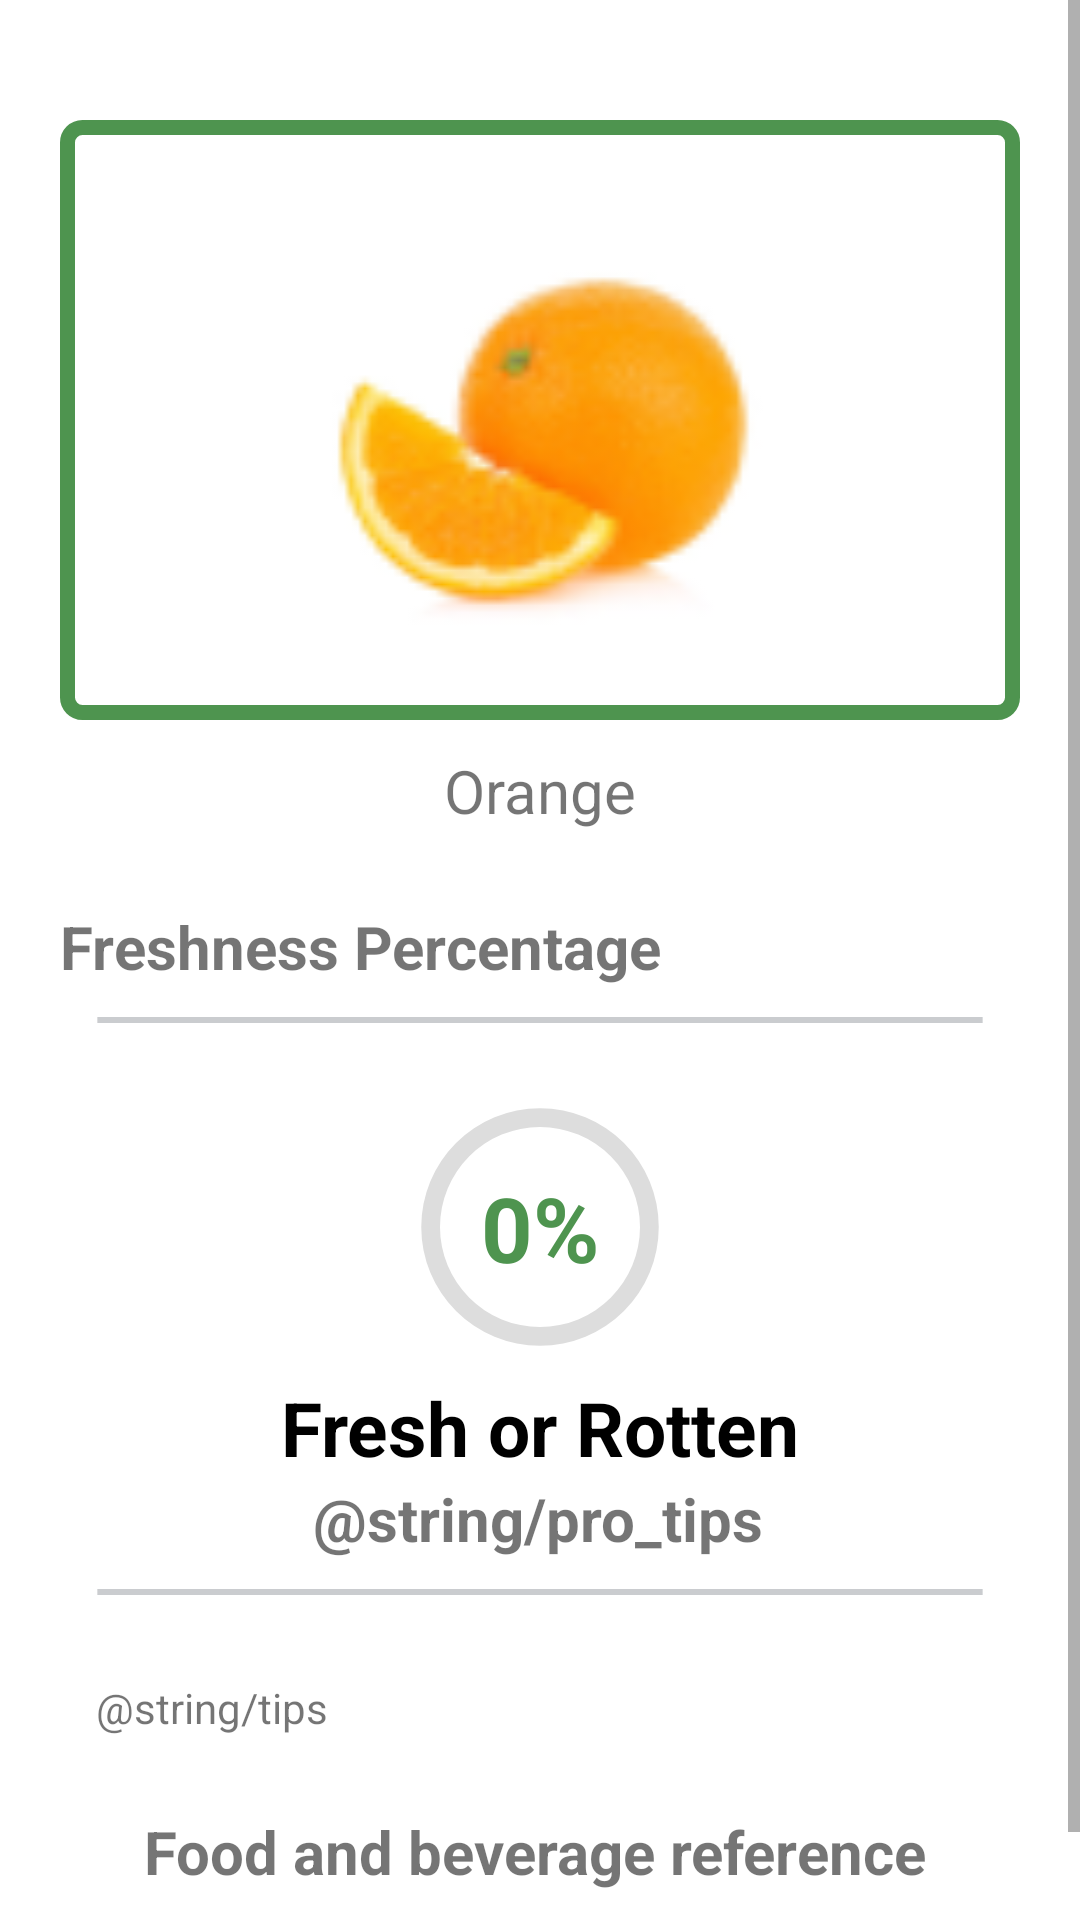

This screen was rendered from an Android layout file. Write that file and the resources it references.
<!-- AndroidManifest.xml: application theme Theme.AndroidFreshsnap -->
<!-- res/layout/fragment_detail_percent.xml -->
<?xml version="1.0" encoding="utf-8"?>
<ScrollView xmlns:android="http://schemas.android.com/apk/res/android"
    xmlns:app="http://schemas.android.com/apk/res-auto"
    xmlns:tools="http://schemas.android.com/tools"
    android:layout_width="match_parent"
    android:layout_height="match_parent">

    <androidx.constraintlayout.widget.ConstraintLayout
        android:layout_width="match_parent"
        android:layout_height="wrap_content"
        tools:context=".ui.DetailPercentFragment">

        <ImageView
            android:id="@+id/imageView"
            android:layout_width="320dp"
            android:layout_height="200dp"
            android:layout_marginTop="40dp"
            android:src="@drawable/orange_fruit"
            android:background="@drawable/corners_outline_detail"
            android:layout_marginStart="8dp"
            android:layout_marginEnd="8dp"
            android:padding="16dp"
            app:layout_constraintStart_toStartOf="parent"
            app:layout_constraintEnd_toEndOf="parent"
            app:layout_constraintTop_toTopOf="parent"/>

        <TextView
            android:id="@+id/tv_type"
            android:layout_width="wrap_content"
            android:layout_height="wrap_content"
            android:layout_marginTop="10dp"
            android:text="@string/orange"
            android:textSize="20sp"
            app:layout_constraintStart_toStartOf="@id/imageView"
            app:layout_constraintEnd_toEndOf="@id/imageView"
            app:layout_constraintTop_toBottomOf="@id/imageView"/>

        <TextView
            android:id="@+id/percent"
            android:layout_width="wrap_content"
            android:layout_height="wrap_content"
            android:text="@string/percentage"
            android:layout_marginTop="25dp"
            android:textSize="20sp"
            android:textStyle="bold"
            app:layout_constraintStart_toStartOf="@+id/imageView"
            app:layout_constraintTop_toBottomOf="@id/tv_type"/>

        <View
            android:id="@+id/vector_3"
            android:layout_width="0dp"
            android:layout_height="20dp"
            android:layout_marginStart="32dp"
            android:layout_marginEnd="32dp"
            android:layout_marginTop="10dp"
            android:layout_alignParentLeft="true"
            android:layout_alignParentRight="true"
            android:layout_alignParentTop="true"
            android:layout_alignParentBottom="true"
            android:background="@drawable/ic_separator"
            app:layout_constraintStart_toStartOf="parent"
            app:layout_constraintEnd_toEndOf="parent"
            app:layout_constraintTop_toBottomOf="@id/percent" />

        <ProgressBar
            android:id="@+id/progress_percentage"
            android:layout_width="100dp"
            android:layout_height="100dp"
            android:indeterminateOnly="false"
            android:progressDrawable="@drawable/circle"
            app:layout_constraintBottom_toTopOf="@id/result"
            app:layout_constraintEnd_toEndOf="parent"
            app:layout_constraintStart_toStartOf="parent"
            app:layout_constraintTop_toBottomOf="@id/vector_3"
            tools:progress="0" />

        <TextView
            android:id="@+id/textViewResult"
            android:layout_width="wrap_content"
            android:layout_height="wrap_content"
            android:text="0%"
            android:textColor="@color/green_primary"
            android:textSize="30sp"
            android:textStyle="bold"
            app:layout_constraintEnd_toEndOf="@id/progress_percentage"
            app:layout_constraintStart_toStartOf="@id/progress_percentage"
            app:layout_constraintTop_toTopOf="@+id/progress_percentage"
            app:layout_constraintBottom_toBottomOf="@id/progress_percentage" />

        <TextView
            android:id="@+id/result"
            android:layout_width="wrap_content"
            android:layout_height="wrap_content"
            android:layout_centerHorizontal="true"
            android:text="Fresh or Rotten"
            android:textColor="@color/black"
            android:textSize="25sp"
            android:textStyle="bold"
            app:layout_constraintBottom_toTopOf="@id/tips"
            app:layout_constraintEnd_toEndOf="parent"
            app:layout_constraintStart_toStartOf="parent"
            app:layout_constraintTop_toBottomOf="@+id/progress_percentage" />

        <TextView
            android:id="@+id/tips"
            android:layout_width="wrap_content"
            android:layout_height="wrap_content"
            android:text="@string/pro_tips"
            android:textSize="20sp"
            android:textStyle="bold"
            app:layout_constraintEnd_toEndOf="parent"
            app:layout_constraintHorizontal_bias="0.498"
            app:layout_constraintStart_toStartOf="parent"
            app:layout_constraintTop_toBottomOf="@id/result"
            tools:layout_editor_absoluteY="30dp" />

        <View
            android:id="@+id/vector_2"
            android:layout_width="0dp"
            android:layout_height="20dp"
            android:layout_marginStart="32dp"
            android:layout_marginEnd="32dp"
            android:layout_marginTop="10dp"
            android:layout_alignParentLeft="true"
            android:layout_alignParentRight="true"
            android:layout_alignParentTop="true"
            android:layout_alignParentBottom="true"
            android:background="@drawable/ic_separator"
            app:layout_constraintStart_toStartOf="parent"
            app:layout_constraintEnd_toEndOf="parent"
            app:layout_constraintTop_toBottomOf="@id/tips" />

        <TextView
            android:id="@+id/tv_tips"
            android:layout_width="wrap_content"
            android:layout_height="wrap_content"
            android:text="@string/tips"
            android:lineSpacingExtra="8dp"
            android:textSize="14sp"
            android:layout_marginTop="10dp"
            app:layout_constraintStart_toStartOf="@id/vector_2"
            app:layout_constraintTop_toBottomOf="@id/vector_2"/>

        <TextView
            android:id="@+id/recipe"
            android:layout_width="wrap_content"
            android:layout_height="wrap_content"
            android:text="@string/food_reference"
            android:layout_marginTop="25dp"
            android:layout_marginStart="16dp"
            android:textSize="20sp"
            android:textStyle="bold"
            app:layout_constraintStart_toStartOf="@+id/tv_tips"
            app:layout_constraintTop_toBottomOf="@id/tv_tips"/>

        <View
            android:id="@+id/vector_1"
            android:layout_width="0dp"
            android:layout_height="20dp"
            android:layout_marginStart="32dp"
            android:layout_marginEnd="32dp"
            android:layout_marginTop="10dp"
            android:layout_alignParentLeft="true"
            android:layout_alignParentRight="true"
            android:layout_alignParentTop="true"
            android:layout_alignParentBottom="true"
            android:background="@drawable/ic_separator"
            app:layout_constraintStart_toStartOf="parent"
            app:layout_constraintEnd_toEndOf="parent"
            app:layout_constraintTop_toBottomOf="@id/recipe" />

        <androidx.recyclerview.widget.RecyclerView
            android:id="@+id/rv_recipe"
            android:layout_width="match_parent"
            android:layout_height="wrap_content"
            android:layout_marginTop="10dp"
            app:layout_constraintStart_toStartOf="@id/vector_1"
            app:layout_constraintEnd_toEndOf="@id/vector_1"
            app:layout_constraintTop_toBottomOf="@id/vector_1"/>

    </androidx.constraintlayout.widget.ConstraintLayout>
</ScrollView>
<!-- resources referenced by this layout -->
<resources>
  <color name="black">#FF000000</color>
  <color name="green_primary">#4E944F</color>
  <!-- drawable circle (drawable) -->
  <?xml version="1.0" encoding="utf-8"?>
  <layer-list xmlns:android="http://schemas.android.com/apk/res/android">
      <item>
          <shape
              android:shape="ring"
              android:thicknessRatio="16"
              android:useLevel="false">
              <solid android:color="#DDD" />
          </shape>
      </item>
      <item>
          <rotate
              android:fromDegrees="270"
              android:toDegrees="270">
              <shape
                  android:shape="ring"
                  android:thicknessRatio="16"
                  android:useLevel="true">
                  <solid
                      android:color="@color/green_primary"/>
              </shape>
          </rotate>
      </item>
  </layer-list>
  <!-- drawable corners_outline_detail (drawable) -->
  <?xml version="1.0" encoding="utf-8"?>
  <shape xmlns:android="http://schemas.android.com/apk/res/android"
      android:shape="rectangle"
      >
  
      <stroke
          android:color="@color/green_primary"
          android:width="5dp" />
  
      <corners
          android:radius="5dp"/>
  
  </shape>
  <!-- drawable ic_separator (drawable) -->
  <vector
      xmlns:android="http://schemas.android.com/apk/res/android"
      android:width="200dp"
      android:height="100dp"
      android:viewportWidth="329"
      android:viewportHeight="10"
      >
  
      <group>
  
          <clip-path
              android:pathData="M0.5 0.5H328.5H0.5Z"
              />
  
      </group>
  
      <path
          android:pathData="M0.5 0.5H328.5H0.5Z"
          android:strokeWidth="1"
          android:strokeColor="#CACCCF"
          />
  
  </vector>
  <!-- drawable orange_fruit: png bitmap (drawable, 5741 bytes) -->
  <string name="food_reference">Food and beverage reference</string>
  <string name="orange">Orange</string>
  <string name="percentage">Freshness Percentage</string>
  <style name="Theme.AndroidFreshsnap" parent="Theme.MaterialComponents.DayNight.DarkActionBar">
          
          <item name="colorPrimary">@color/green_primary</item>
          <item name="colorPrimaryVariant">@color/green_primaryVariant</item>
          <item name="colorOnPrimary">@color/white</item>
          
          <item name="colorSecondary">@color/teal_200</item>
          <item name="colorSecondaryVariant">@color/teal_700</item>
          <item name="colorOnSecondary">@color/black</item>
          
          <item name="android:statusBarColor" tools:targetApi="l">?attr/colorPrimaryVariant</item>
          
      </style>
  <color name="green_primaryVariant">#3E733F</color>
  <color name="white">#FFFFFFFF</color>
  <color name="teal_200">#4E944F</color>
  <color name="teal_700">#FF018786</color>
</resources>
